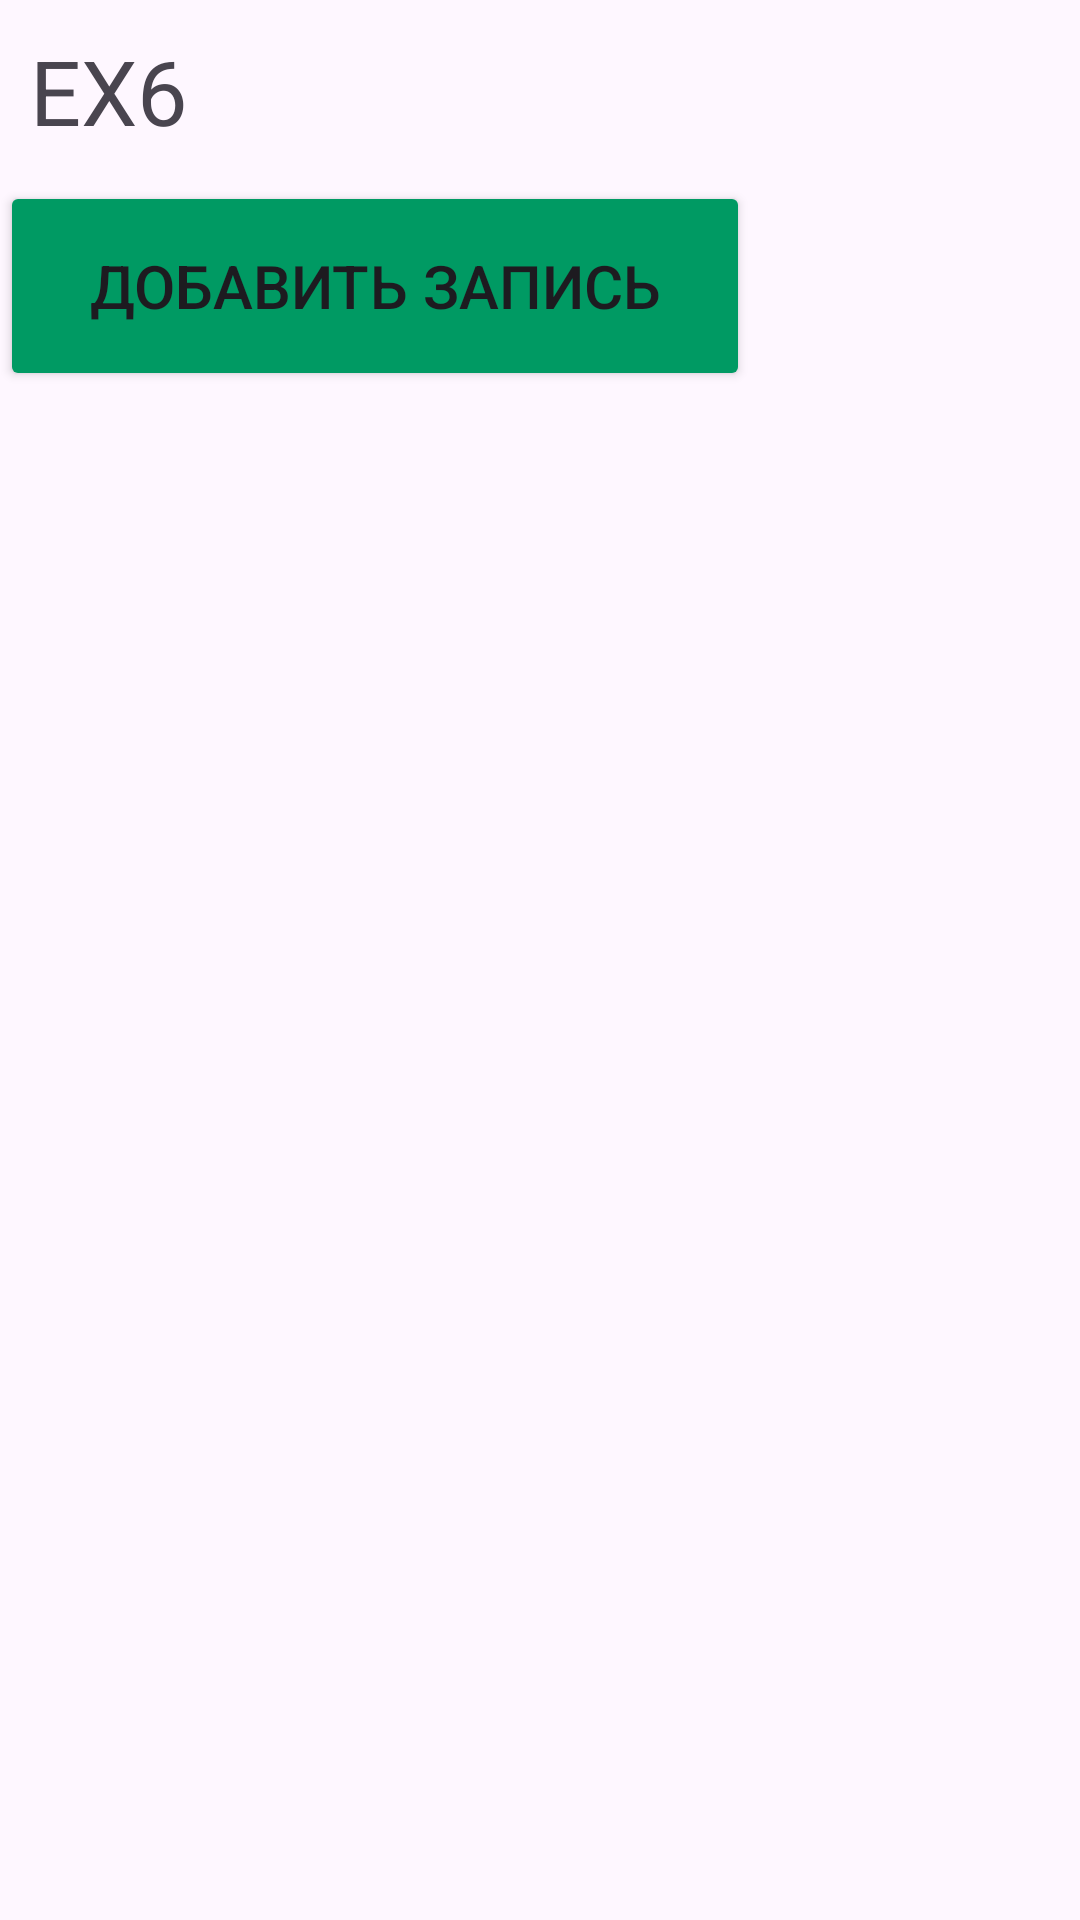

Here is an Android app screen rendered from its layout file. Give the layout XML and the strings, colors and styles it references.
<!-- AndroidManifest.xml: application theme Theme.PR18_AubovSergey_PR21102 -->
<!-- res/layout/activity_ex6.xml -->
<?xml version="1.0" encoding="utf-8"?>
<LinearLayout
    xmlns:android="http://schemas.android.com/apk/res/android"
    android:layout_width="fill_parent"
    android:layout_height="fill_parent"
    android:orientation="vertical">

    <TextView
        android:id="@+id/textView"
        android:layout_width="match_parent"
        android:layout_height="wrap_content"
        android:text="EX6"
        android:textSize="30dp"
        android:layout_margin="10dp"/>

    <Button
        android:layout_width="250dp"
        android:layout_height="70dp"
        android:backgroundTint="@color/green"
        android:onClick="onButtonClick"
        android:text="@string/add_record"
        android:textSize="20dp">
    </Button>

    <ListView
        android:id="@+id/lvData"
        android:layout_width="match_parent"
        android:layout_height="510dp"></ListView>
    <LinearLayout
        android:layout_width="match_parent"
        android:layout_height="match_parent"
        android:orientation="horizontal"
        android:padding="10dp"
        android:paddingTop="40dp">

        <Button
            android:id="@+id/btnPrev"
            android:layout_width="50dp"
            android:layout_height="70dp"
            android:backgroundTint="@color/green"
            android:layout_weight="1"
            android:text="Previous page"
            android:textSize="20dp"/>

        <Button
            android:id="@+id/btnNext"
            android:layout_width="50dp"
            android:layout_height="70dp"
            android:backgroundTint="@color/green"
            android:layout_marginLeft="10dp"
            android:layout_weight="1"
            android:text="Next page"
            android:textSize="20dp"/>
    </LinearLayout>
</LinearLayout>
<!-- resources referenced by this layout -->
<resources>
  <color name="green">#009A63</color>
  <string name="add_record">Добавить запись</string>
  <style name="Theme.PR18_AubovSergey_PR21102" parent="Base.Theme.PR18_AubovSergey_PR21102" />
  <style name="Base.Theme.PR18_AubovSergey_PR21102" parent="Theme.Material3.DayNight.NoActionBar">
          
          
      </style>
</resources>
